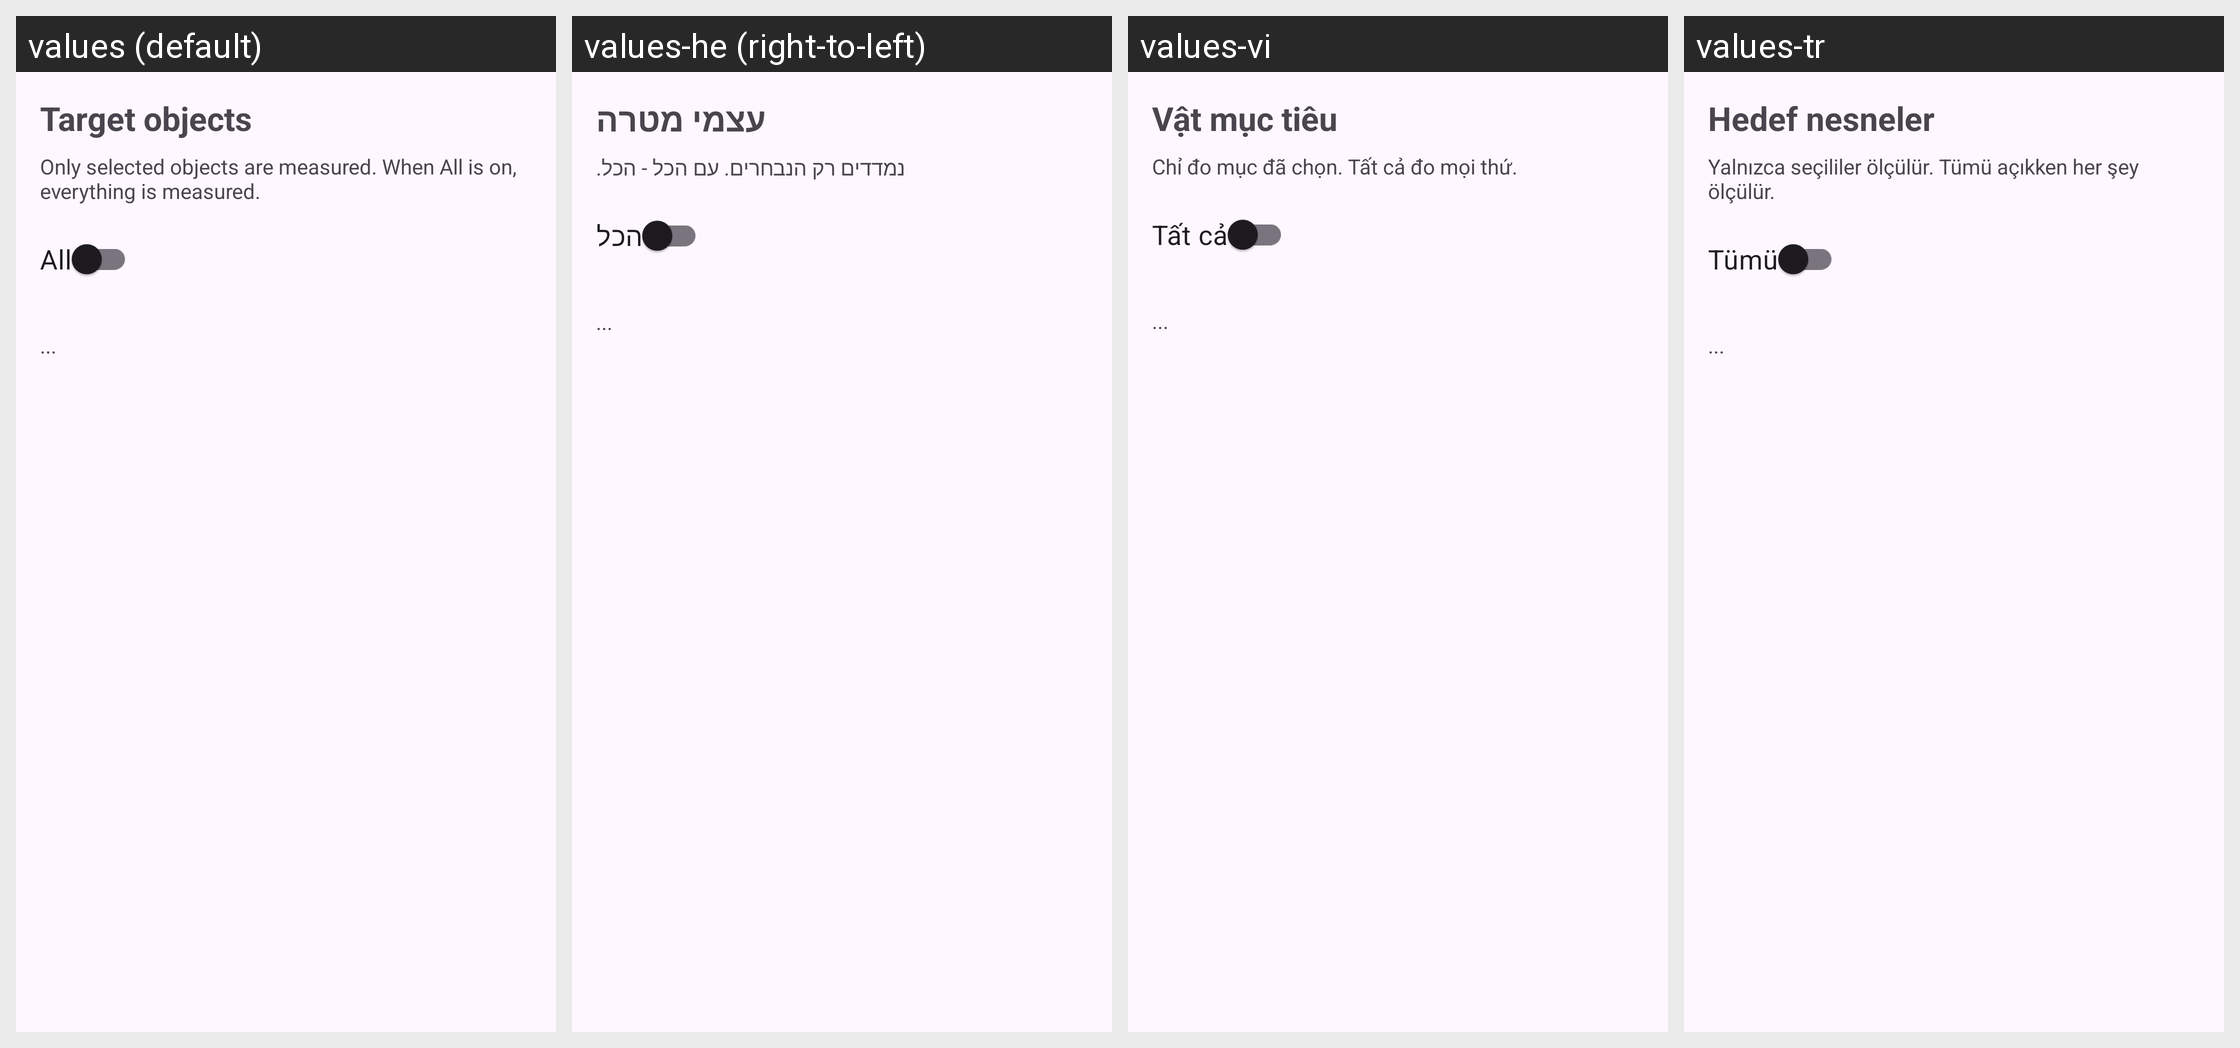

Here is an Android app screen in its default locale and in the app's own translations. Write out the translated-string differences for the strings that appear on this screen.
Android screen res/layout/activity_target.xml rendered under 4 locales, left to right: values (default), values-he (right-to-left), values-vi, values-tr. Device: Nexus 5 (rendered at 1080×1920; each locale shown at half size, 540×960, under a caption strip naming it); theme Theme.SpeedCam.
Other locales in the repository, not shown: values-ar, values-bg, values-cs, values-de, values-el, values-es, values-fa, values-fr, values-hi, values-hr, values-hu, values-id, values-it, values-ja, values-ko, values-ms, values-nl, values-pl, values-pt, values-ro, values-ru, values-sr, values-sv, values-th, values-uk, values-zh-rCN, values-zh-rTW.
Strings drawn on this screen, with the default value and each locale's value (text and hints the layout hard-codes, and strings that could not be matched under every locale, appear in the picture but are not listed):

label_targets
  values: Target objects
  values-he: עצמי מטרה
  values-vi: Vật mục tiêu
  values-tr: Hedef nesneler

targets_desc
  values: Only selected objects are measured. When All is on, everything is measured.
  values-he: נמדדים רק הנבחרים. עם הכל - הכל.
  values-vi: Chỉ đo mục đã chọn. Tất cả đo mọi thứ.
  values-tr: Yalnızca seçililer ölçülür. Tümü açıkken her şey ölçülür.

target_all
  values: All
  values-he: הכל
  values-vi: Tất cả
  values-tr: Tümü
